Labelled photos from "CLAHE", an image-classification folder in semooww/Cheetah. The possible labels are: normal, cataract, glaucoma, retina disease.

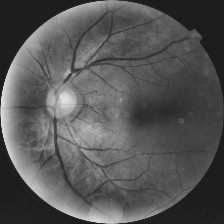
Label: retina disease

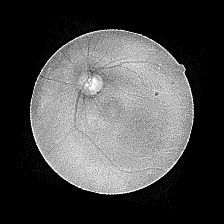
Label: cataract

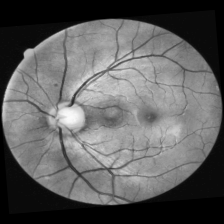
Label: glaucoma

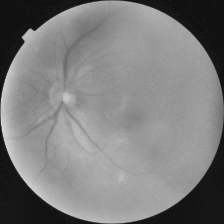
Label: cataract

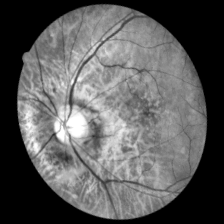
Label: retina disease

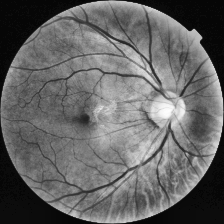
Label: normal
